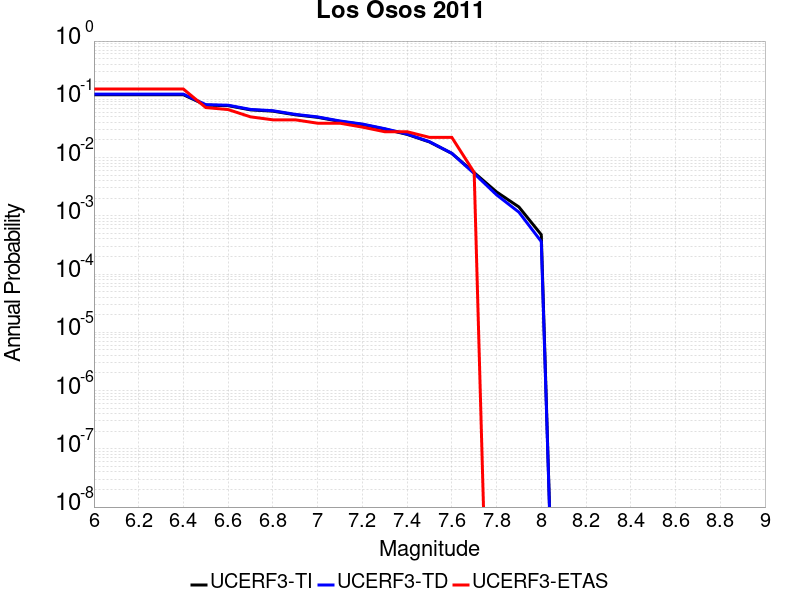

Values plotted in this chart, from the file beside it:
Magnitude, UCERF3-TI Prob, UCERF3-TD Prob, UCERF3-ETAS Prob
6.0, 0.1197, 0.1227, 0.15
6.1, 0.1197, 0.1227, 0.15
6.2, 0.1197, 0.1227, 0.15
6.3, 0.1197, 0.1227, 0.15
6.4, 0.1197, 0.1227, 0.15
6.5, 0.07943, 0.08094, 0.07222
6.6, 0.07775, 0.07921, 0.06667
6.7, 0.06586, 0.06706, 0.05
6.8, 0.06261, 0.06373, 0.04444
6.9, 0.05424, 0.05518, 0.04444
7.0, 0.04906, 0.04989, 0.03889
7.1, 0.04177, 0.04245, 0.03889
7.2, 0.03699, 0.03757, 0.03333
7.3, 0.03086, 0.03132, 0.02778
7.4, 0.02501, 0.02535, 0.02778
7.5, 0.01854, 0.01874, 0.02222
7.6, 0.01181, 0.01183, 0.02222
7.7, 0.005509, 0.005332, 0.005556
7.8, 0.002573, 0.002292, 0.0
7.9, 0.001418, 0.001155, 0.0
8.0, 4.7398292E-4, 3.6155724E-4, 0.0
